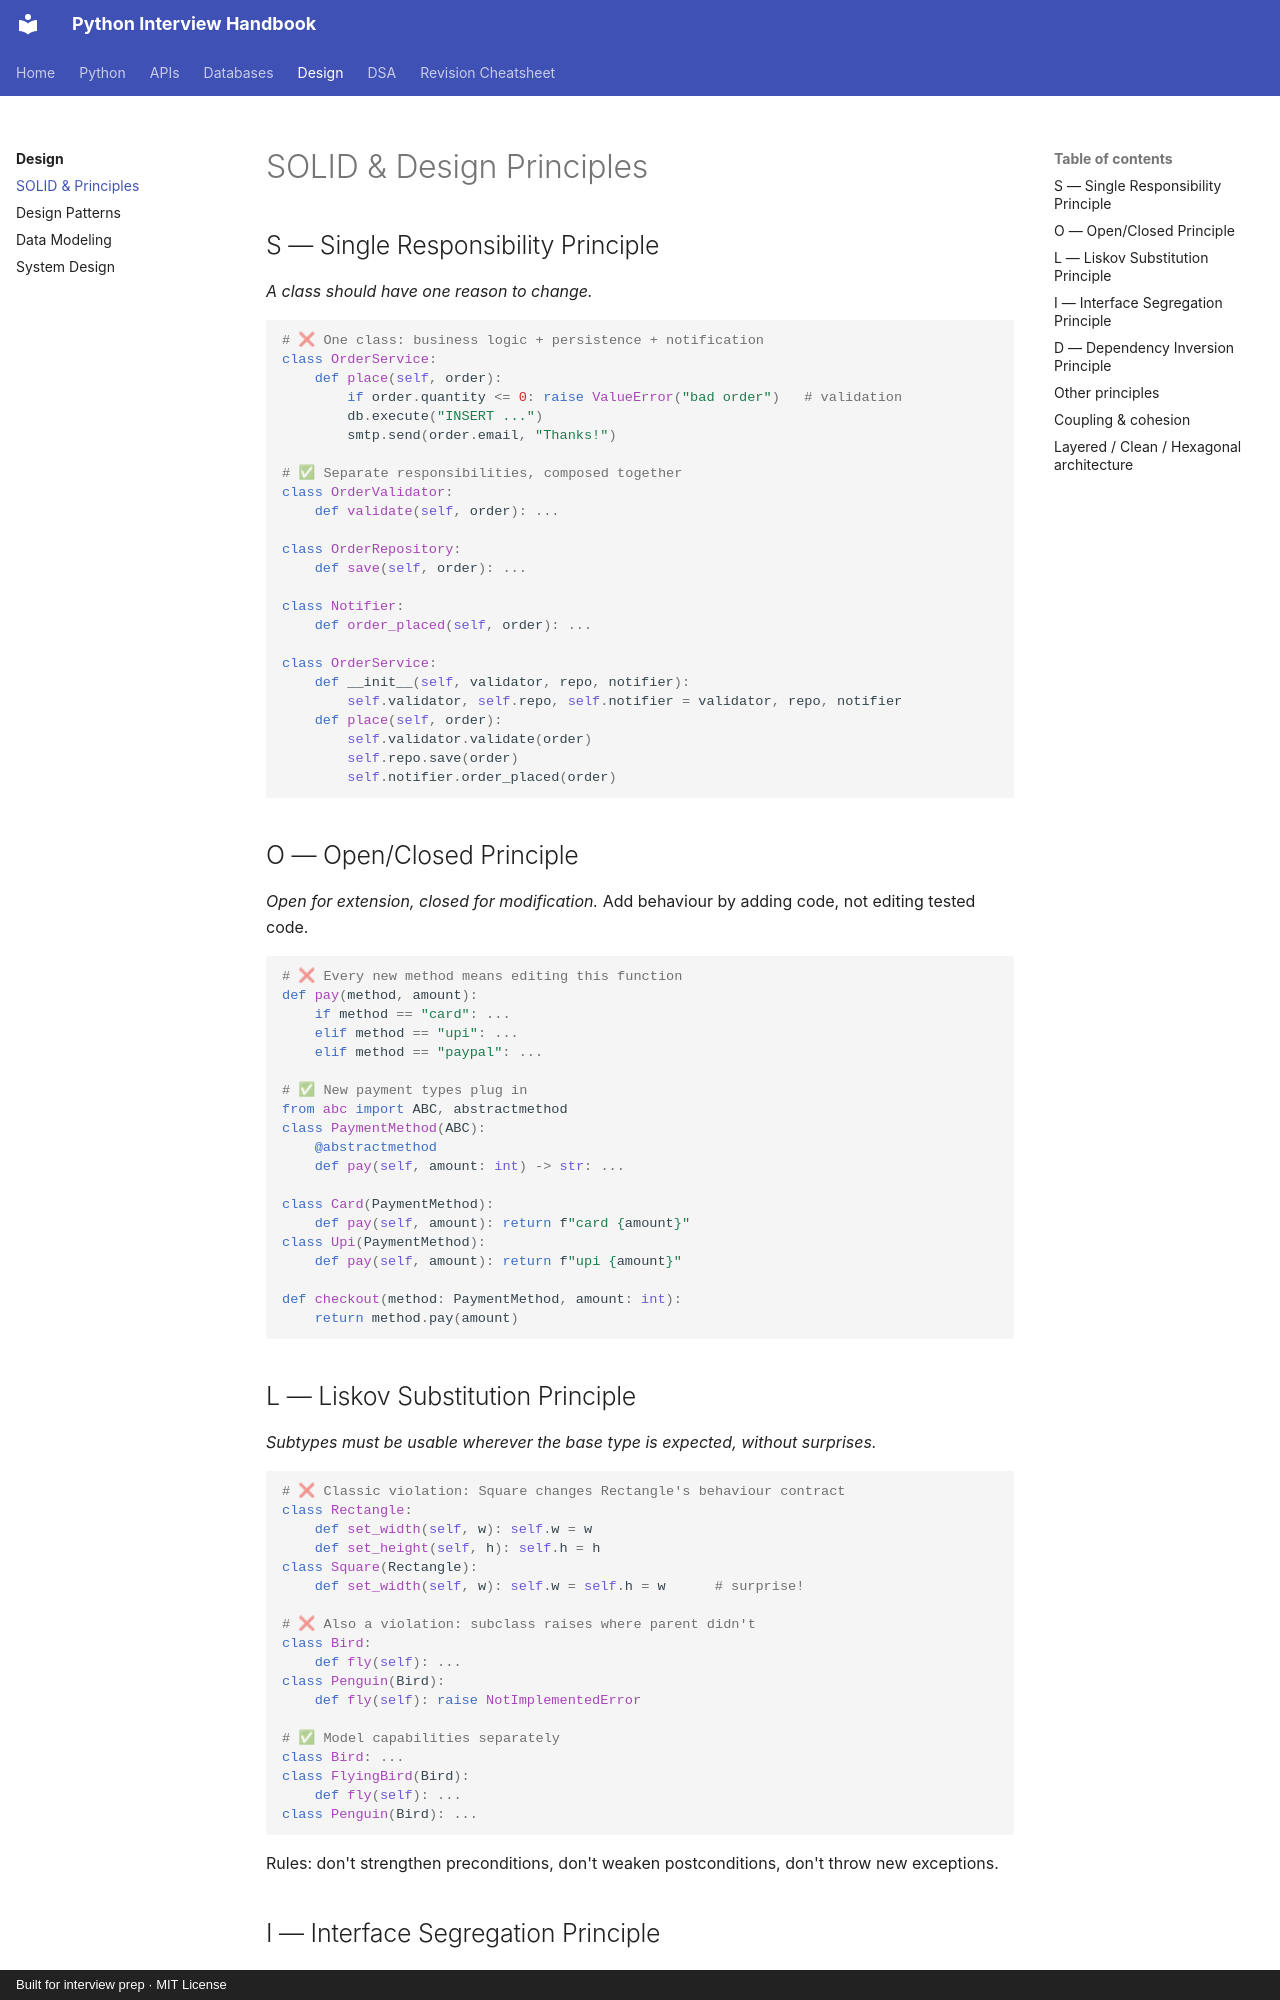

repository: LeninJoseph/claude-interview-helper · page: design/principles/index.html · generator: mkdocs · copyright: Built for interview prep · MIT License

# SOLID & Design Principles

## S — Single Responsibility Principle

*A class should have one reason to change.*

```python
# ❌ One class: business logic + persistence + notification
class OrderService:
    def place(self, order):
        if order.quantity <= 0: raise ValueError("bad order")   # validation
        db.execute("INSERT ...")
        smtp.send(order.email, "Thanks!")

# ✅ Separate responsibilities, composed together
class OrderValidator:
    def validate(self, order): ...

class OrderRepository:
    def save(self, order): ...

class Notifier:
    def order_placed(self, order): ...

class OrderService:
    def __init__(self, validator, repo, notifier):
        self.validator, self.repo, self.notifier = validator, repo, notifier
    def place(self, order):
        self.validator.validate(order)
        self.repo.save(order)
        self.notifier.order_placed(order)
```

## O — Open/Closed Principle

*Open for extension, closed for modification.* Add behaviour by adding code, not editing tested code.

```python
# ❌ Every new method means editing this function
def pay(method, amount):
    if method == "card": ...
    elif method == "upi": ...
    elif method == "paypal": ...

# ✅ New payment types plug in
from abc import ABC, abstractmethod
class PaymentMethod(ABC):
    @abstractmethod
    def pay(self, amount: int) -> str: ...

class Card(PaymentMethod):
    def pay(self, amount): return f"card {amount}"
class Upi(PaymentMethod):
    def pay(self, amount): return f"upi {amount}"

def checkout(method: PaymentMethod, amount: int):
    return method.pay(amount)
```

## L — Liskov Substitution Principle

*Subtypes must be usable wherever the base type is expected, without surprises.*

```python
# ❌ Classic violation: Square changes Rectangle's behaviour contract
class Rectangle:
    def set_width(self, w): self.w = w
    def set_height(self, h): self.h = h
class Square(Rectangle):
    def set_width(self, w): self.w = self.h = w      # surprise!

# ❌ Also a violation: subclass raises where parent didn't
class Bird:
    def fly(self): ...
class Penguin(Bird):
    def fly(self): raise NotImplementedError

# ✅ Model capabilities separately
class Bird: ...
class FlyingBird(Bird):
    def fly(self): ...
class Penguin(Bird): ...
```

Rules: don't strengthen preconditions, don't weaken postconditions, don't throw new exceptions.
